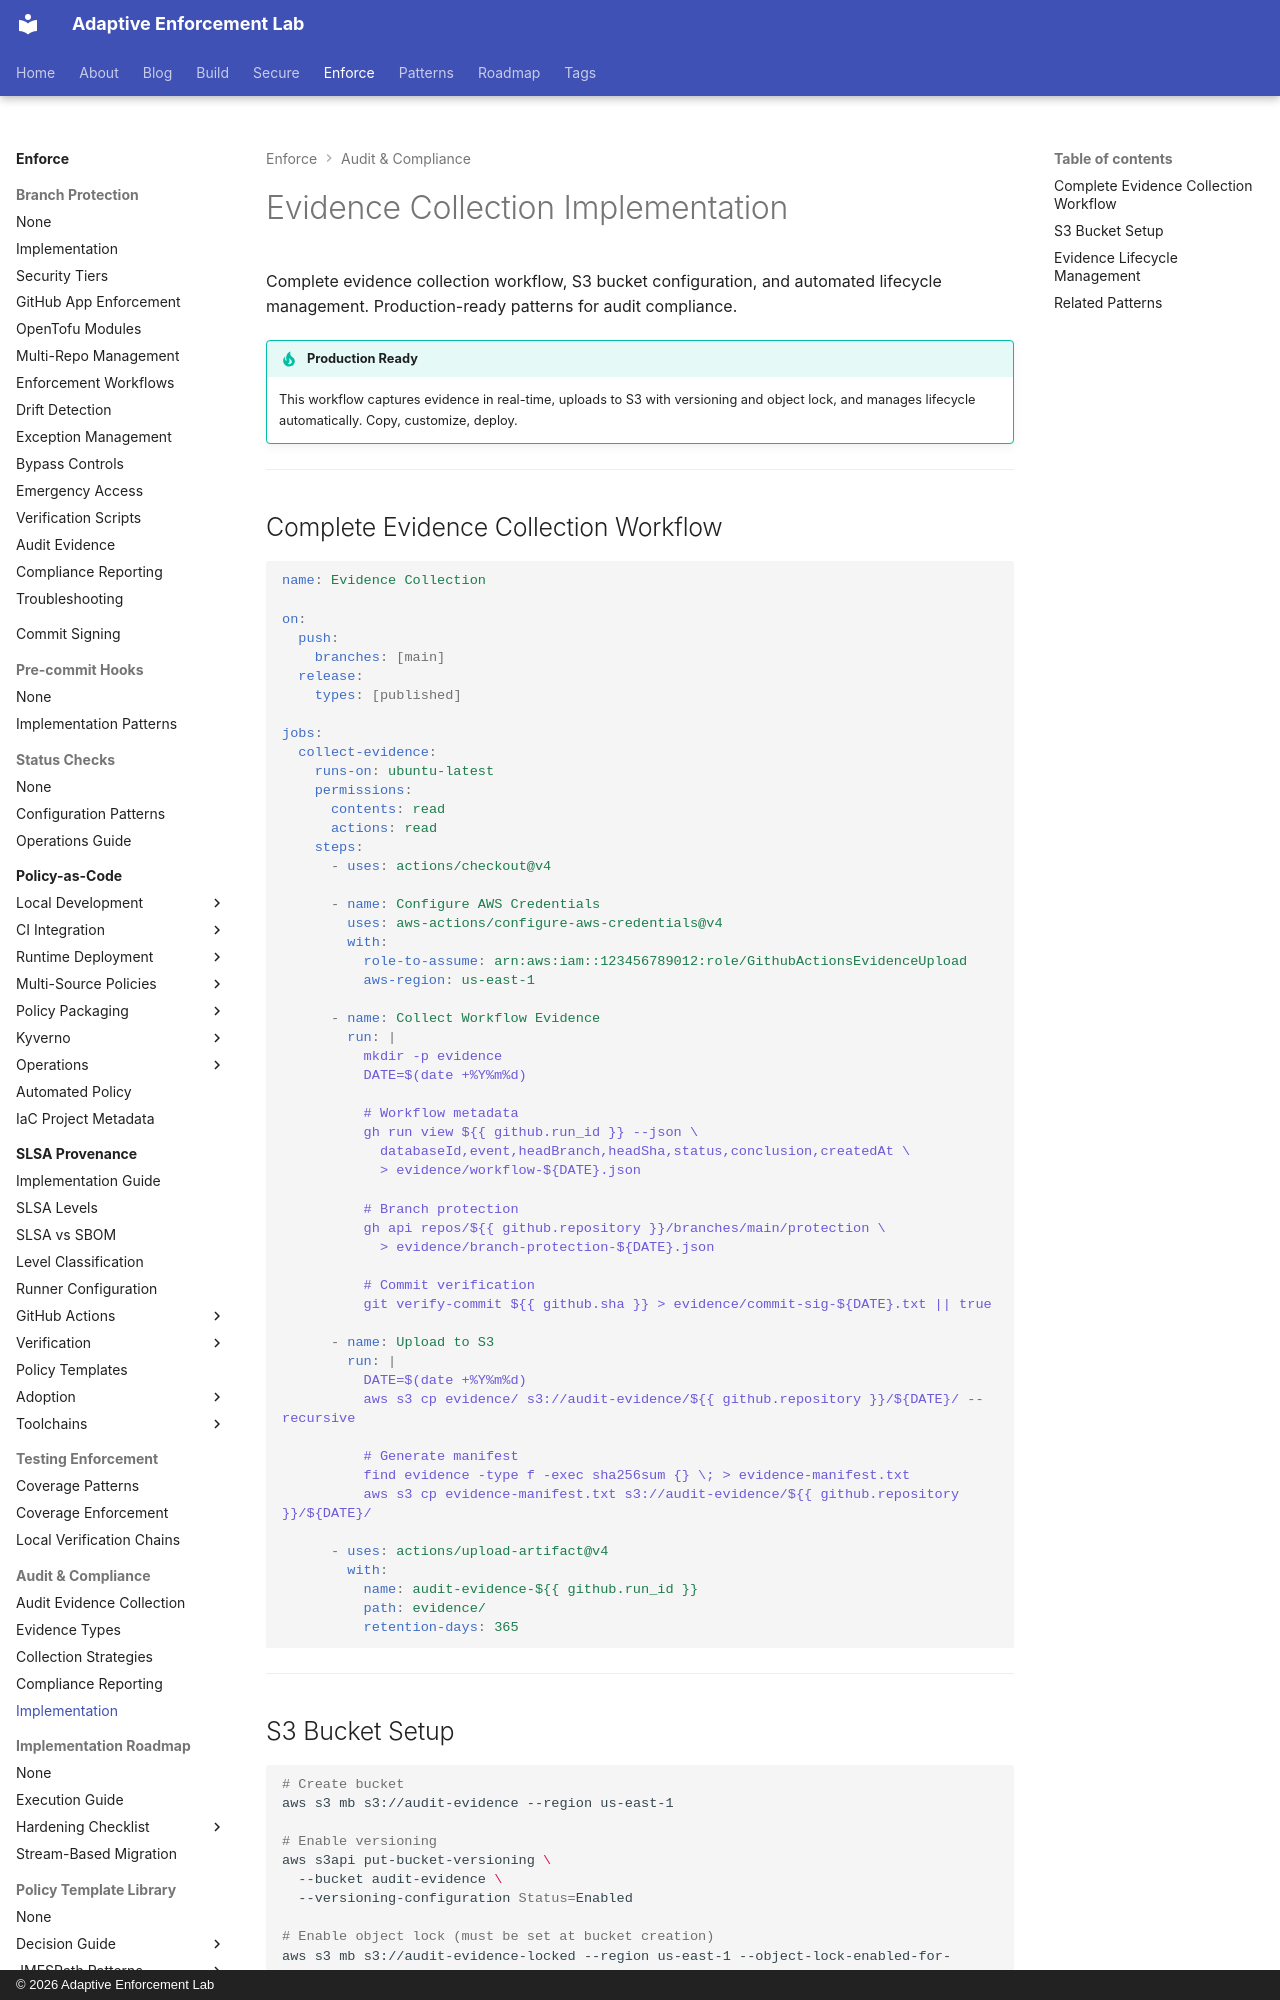

repository: adaptive-enforcement-lab/adaptive-enforcement-lab-com · page: enforce/audit-compliance/implementation/index.html · generator: mkdocs · copyright: © 2026 Adaptive Enforcement Lab

---
title: Evidence Collection Implementation
description: >-
  Complete evidence collection workflow with S3 bucket setup, versioning, object lock, lifecycle policies, and automated evidence lifecycle management.
tags:
  - audit
  - compliance
  - implementation
  - ci-cd
  - operators
provenance: human
---

# Evidence Collection Implementation

Complete evidence collection workflow, S3 bucket configuration, and automated lifecycle management. Production-ready patterns for audit compliance.

!!! tip "Production Ready"
    This workflow captures evidence in real-time, uploads to S3 with versioning and object lock, and manages lifecycle automatically. Copy, customize, deploy.

---

## Complete Evidence Collection Workflow

```yaml
name: Evidence Collection

on:
  push:
    branches: [main]
  release:
    types: [published]

jobs:
  collect-evidence:
    runs-on: ubuntu-latest
    permissions:
      contents: read
      actions: read
    steps:
      - uses: actions/checkout@v4

      - name: Configure AWS Credentials
        uses: aws-actions/configure-aws-credentials@v4
        with:
          role-to-assume: arn:aws:iam::123456789012:role/GithubActionsEvidenceUpload
          aws-region: us-east-1

      - name: Collect Workflow Evidence
        run: |
          mkdir -p evidence
          DATE=$(date +%Y%m%d)

          # Workflow metadata
          gh run view ${{ github.run_id }} --json \
            databaseId,event,headBranch,headSha,status,conclusion,createdAt \
            > evidence/workflow-${DATE}.json

          # Branch protection
          gh api repos/${{ github.repository }}/branches/main/protection \
            > evidence/branch-protection-${DATE}.json

          # Commit verification
          git verify-commit ${{ github.sha }} > evidence/commit-sig-${DATE}.txt || true

      - name: Upload to S3
        run: |
          DATE=$(date +%Y%m%d)
          aws s3 cp evidence/ s3://audit-evidence/${{ github.repository }}/${DATE}/ --recursive

          # Generate manifest
          find evidence -type f -exec sha256sum {} \; > evidence-manifest.txt
          aws s3 cp evidence-manifest.txt s3://audit-evidence/${{ github.repository }}/${DATE}/

      - uses: actions/upload-artifact@v4
        with:
          name: audit-evidence-${{ github.run_id }}
          path: evidence/
          retention-days: 365
```

---
